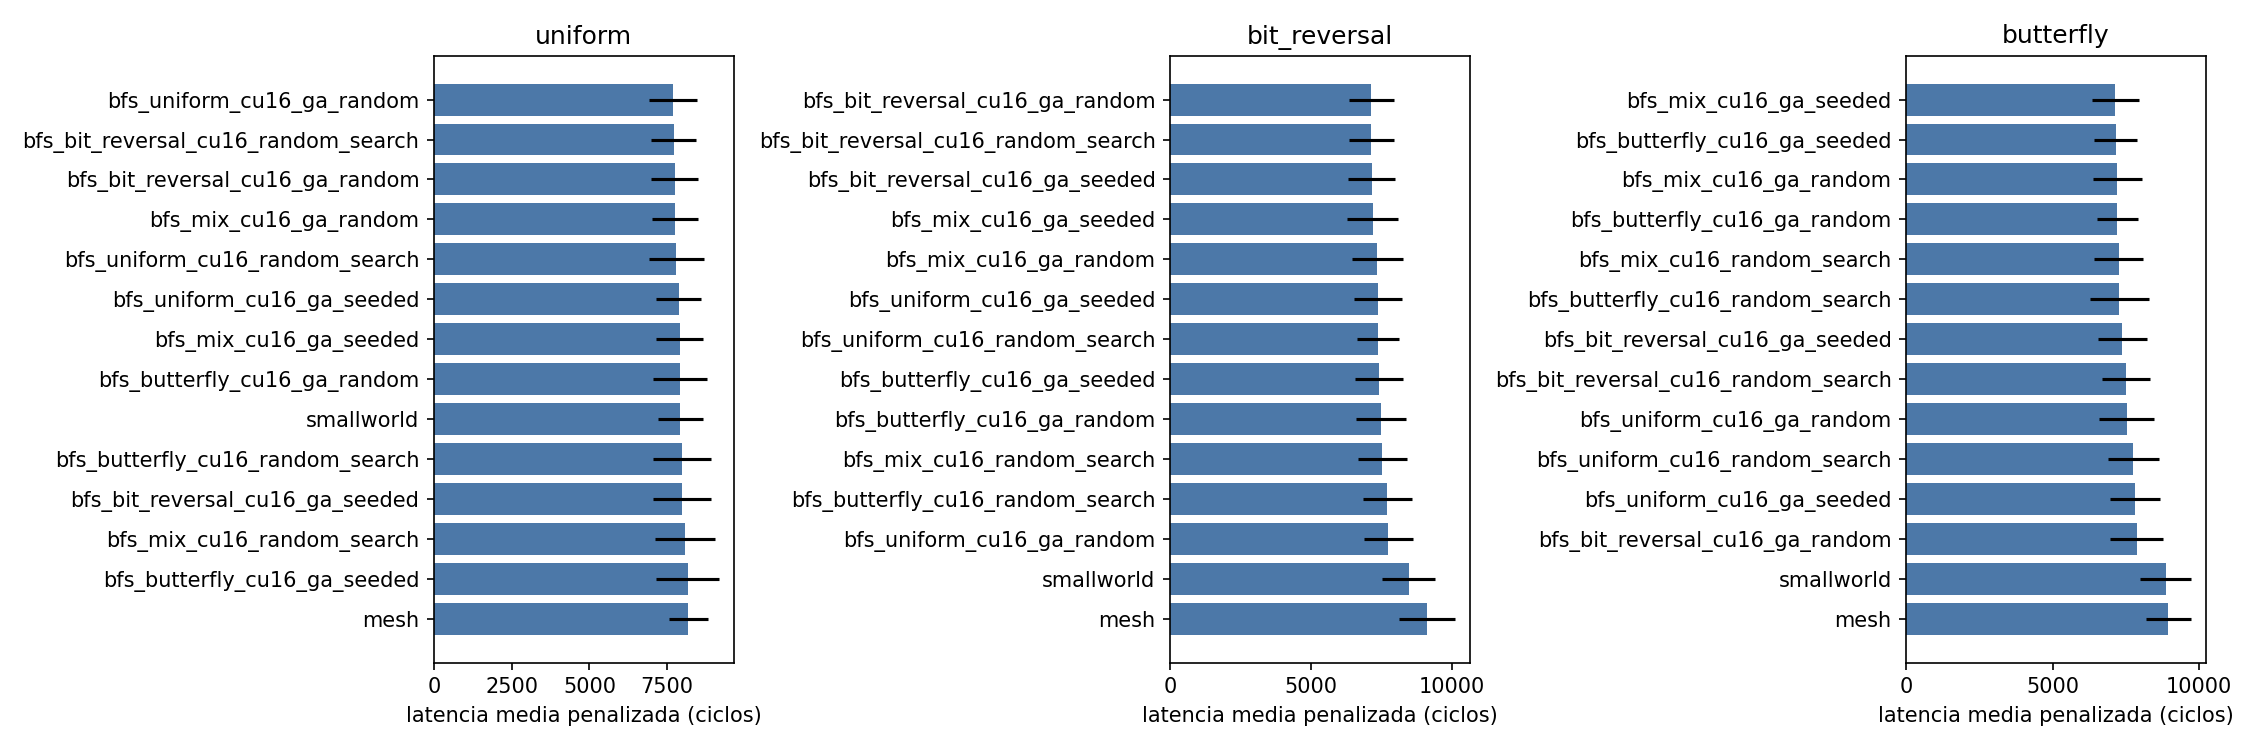

Data behind this chart, as committed beside it:
candidate, pattern, mean, std, completion, p_vs_ref, delta_vs_ref_pct
bfs_bit_reversal_cu16_ga_random, uniform, 7746, 751.9, 100.0, 0.1829, -5.25
bfs_bit_reversal_cu16_ga_seeded, uniform, 7984, 931.4, 100.0, 0.5979, -2.337
bfs_bit_reversal_cu16_random_search, uniform, 7709, 734.9, 100.0, 0.1446, -5.702
bfs_butterfly_cu16_ga_random, uniform, 7920, 871.8, 100.0, 0.463, -3.12
bfs_butterfly_cu16_ga_seeded, uniform, 8162, 1016, 100.0, 0.9744, -0.1506
bfs_butterfly_cu16_random_search, uniform, 7974, 941.5, 100.0, 0.5818, -2.46
bfs_mix_cu16_ga_random, uniform, 7765, 740.2, 100.0, 0.1989, -5.007
bfs_mix_cu16_ga_seeded, uniform, 7899, 751.1, 100.0, 0.3853, -3.368
bfs_mix_cu16_random_search, uniform, 8075, 976.1, 100.0, 0.7902, -1.214
bfs_uniform_cu16_ga_random, uniform, 7691, 777.3, 100.0, 0.1431, -5.923
bfs_uniform_cu16_ga_seeded, uniform, 7867, 734.6, 100.0, 0.3267, -3.767
bfs_uniform_cu16_random_search, uniform, 7796, 892, 100.0, 0.2885, -4.627
mesh, uniform, 8175, 625.8, 100.0, 1.0, 0.0
smallworld, uniform, 7921, 721.1, 100.0, 0.4127, -3.098
bfs_bit_reversal_cu16_ga_random, bit_reversal, 7136, 792.8, 100.0, 0.0001273, -21.78
bfs_bit_reversal_cu16_ga_seeded, bit_reversal, 7150, 825.1, 100.0, 0.0001547, -21.63
bfs_bit_reversal_cu16_random_search, bit_reversal, 7143, 802.6, 100.0, 0.0001363, -21.71
bfs_butterfly_cu16_ga_random, bit_reversal, 7485, 875.7, 100.0, 0.001093, -17.96
bfs_butterfly_cu16_ga_seeded, bit_reversal, 7414, 857.5, 100.0, 0.0007005, -18.74
bfs_butterfly_cu16_random_search, bit_reversal, 7712, 872.1, 100.0, 0.003553, -15.47
bfs_mix_cu16_ga_random, bit_reversal, 7351, 896.7, 100.0, 0.0005875, -19.43
bfs_mix_cu16_ga_seeded, bit_reversal, 7195, 901.9, 100.0, 0.0002688, -21.14
bfs_mix_cu16_random_search, bit_reversal, 7529, 860.5, 100.0, 0.001298, -17.48
bfs_uniform_cu16_ga_random, bit_reversal, 7739, 863.9, 100.0, 0.00397, -15.18
bfs_uniform_cu16_ga_seeded, bit_reversal, 7377, 854.5, 100.0, 0.0005699, -19.14
bfs_uniform_cu16_random_search, bit_reversal, 7384, 751.8, 100.0, 0.000413, -19.06
mesh, bit_reversal, 9123, 1001, 100.0, 1.0, 0.0
smallworld, bit_reversal, 8465, 937.3, 100.0, 0.1463, -7.219
bfs_bit_reversal_cu16_ga_random, butterfly, 7861, 911.1, 100.0, 0.01021, -12.11
bfs_bit_reversal_cu16_ga_seeded, butterfly, 7369, 837.9, 100.0, 0.0003598, -17.61
bfs_bit_reversal_cu16_random_search, butterfly, 7495, 814.9, 100.0, 0.0006801, -16.2
bfs_butterfly_cu16_ga_random, butterfly, 7207, 686.6, 100.0, 4.639658460067657e-05, -19.42
bfs_butterfly_cu16_ga_seeded, butterfly, 7149, 732.6, 100.0, 4.3313618103096236e-05, -20.07
bfs_butterfly_cu16_random_search, butterfly, 7274, 1018, 100.0, 0.0006987, -18.67
bfs_mix_cu16_ga_random, butterfly, 7204, 828, 100.0, 0.0001229, -19.45
bfs_mix_cu16_ga_seeded, butterfly, 7132, 800.3, 100.0, 6.421473115929678e-05, -20.26
bfs_mix_cu16_random_search, butterfly, 7252, 829.3, 100.0, 0.0001653, -18.92
bfs_uniform_cu16_ga_random, butterfly, 7526, 937.6, 100.0, 0.001716, -15.85
bfs_uniform_cu16_ga_seeded, butterfly, 7801, 848.6, 100.0, 0.005436, -12.78
bfs_uniform_cu16_random_search, butterfly, 7745, 875.8, 100.0, 0.004441, -13.4
mesh, butterfly, 8944, 765.5, 100.0, 1.0, 0.0
smallworld, butterfly, 8861, 875.3, 100.0, 0.823, -0.9334
